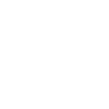
t = 0.00 s
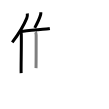
t = 4.50 s
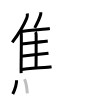
t = 9.25 s
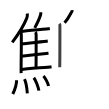
t = 13.75 s
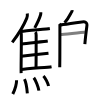
t = 15.50 s
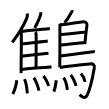
t = 23.00 s

The animated SVG that drew these frames (rendered in a browser with its animation timeline set to each time). Animation: 23 SMIL elements (animate=23); one cycle of 23.00 s.

<svg width="109px" height="109px" viewBox="0 0 px 109px" xmlns="http://www.w3.org/2000/svg" xmlns:xlink="http://www.w3.org/1999/xlink" xml:space="preserve" version="1.1"  baseProfile="full">
<path d="M27.31,13.5c0.16,1.45-0.04,3.35-0.54,4.59C23.58,26,19.54,32.7,12.24,42.33" style="fill:none;stroke:black;stroke-width:3;opacity:0">
  <animate attributeType="CSS" attributeName="opacity" from="0" to="1" begin="0s" dur="1s" repeatCount="Indefinite" fill="freeze" />
</path>
<path d="M20.57,31.4c0.33,0.67,0.7,1.64,0.73,2.86c0.24,9.25-0.39,34.49-0.16,38.83" style="fill:none;stroke:black;stroke-width:3;opacity:0">
  <animate attributeType="CSS" attributeName="opacity" from="0" to="1" begin="1s" dur="1s" repeatCount="Indefinite" fill="freeze" />
</path>
<path d="M40.81,12.24c0.06,0.8-0.02,1.85-0.22,2.54c-1.28,4.38-2.91,7.76-5.85,13.09" style="fill:none;stroke:black;stroke-width:3;opacity:0">
  <animate attributeType="CSS" attributeName="opacity" from="0" to="1" begin="2s" dur="1s" repeatCount="Indefinite" fill="freeze" />
</path>
<path d="M21.15,31.61c5.39-0.8,26.38-2.62,28.69-3.06" style="fill:none;stroke:black;stroke-width:3;opacity:0">
  <animate attributeType="CSS" attributeName="opacity" from="0" to="1" begin="3s" dur="1s" repeatCount="Indefinite" fill="freeze" />
</path>
<path d="M35.39,31.96c0.26,0.31,0.76,2.7,0.76,3.24c0,5.5,0.03,24.29-0.13,32.95" style="fill:none;stroke:black;stroke-width:3;opacity:0">
  <animate attributeType="CSS" attributeName="opacity" from="0" to="1" begin="4s" dur="1s" repeatCount="Indefinite" fill="freeze" />
</path>
<path d="M21.87,44.05c5.09-0.66,23.7-2.59,25.89-2.95" style="fill:none;stroke:black;stroke-width:3;opacity:0">
  <animate attributeType="CSS" attributeName="opacity" from="0" to="1" begin="5s" dur="1s" repeatCount="Indefinite" fill="freeze" />
</path>
<path d="M21.26,56.21c5.37-0.56,24.92-2.69,27.23-3" style="fill:none;stroke:black;stroke-width:3;opacity:0">
  <animate attributeType="CSS" attributeName="opacity" from="0" to="1" begin="6s" dur="1s" repeatCount="Indefinite" fill="freeze" />
</path>
<path d="M21.26,69.49c5.39-0.8,27.98-2.33,30.29-2.76" style="fill:none;stroke:black;stroke-width:3;opacity:0">
  <animate attributeType="CSS" attributeName="opacity" from="0" to="1" begin="7s" dur="1s" repeatCount="Indefinite" fill="freeze" />
</path>
<path d="M16.58,80.2c0,5-3.12,12.37-3.81,13.8" style="fill:none;stroke:black;stroke-width:3;opacity:0">
  <animate attributeType="CSS" attributeName="opacity" from="0" to="1" begin="8s" dur="1s" repeatCount="Indefinite" fill="freeze" />
</path>
<path d="M24.48,79.16c1.29,2.66,2.52,9.98,2.85,14.12" style="fill:none;stroke:black;stroke-width:3;opacity:0">
  <animate attributeType="CSS" attributeName="opacity" from="0" to="1" begin="9s" dur="1s" repeatCount="Indefinite" fill="freeze" />
</path>
<path d="M33.8,77.7c1.79,2.28,4.63,9.37,5.08,12.92" style="fill:none;stroke:black;stroke-width:3;opacity:0">
  <animate attributeType="CSS" attributeName="opacity" from="0" to="1" begin="10s" dur="1s" repeatCount="Indefinite" fill="freeze" />
</path>
<path d="M43.41,75.97c1.82,1.79,4.69,7.36,5.15,10.14" style="fill:none;stroke:black;stroke-width:3;opacity:0">
  <animate attributeType="CSS" attributeName="opacity" from="0" to="1" begin="11s" dur="1s" repeatCount="Indefinite" fill="freeze" />
</path>
<path d="M72.04,10.16c0.02,0.25,0.16,0.7-0.03,1.01C70.25,14,68.5,18.5,64.58,22.85" style="fill:none;stroke:black;stroke-width:3;opacity:0">
  <animate attributeType="CSS" attributeName="opacity" from="0" to="1" begin="12s" dur="1s" repeatCount="Indefinite" fill="freeze" />
</path>
<path d="M59.3,23.78c0.33,0.39,0.6,0.92,0.6,1.56c0,6.53,0.04,31.61-0.17,41.87" style="fill:none;stroke:black;stroke-width:3;opacity:0">
  <animate attributeType="CSS" attributeName="opacity" from="0" to="1" begin="13s" dur="1s" repeatCount="Indefinite" fill="freeze" />
</path>
<path d="M60.31,24.97c1.55,0,22-3.36,23.51-3.26c2.24,0.14,3.33,1.94,3.13,3.63c-0.12,1.04-1.45,10.41-2.08,18.83" style="fill:none;stroke:black;stroke-width:3;opacity:0">
  <animate attributeType="CSS" attributeName="opacity" from="0" to="1" begin="14s" dur="1s" repeatCount="Indefinite" fill="freeze" />
</path>
<path d="M60.56,34.61c1.9,0.12,22.1-2.48,24.25-2.34" style="fill:none;stroke:black;stroke-width:3;opacity:0">
  <animate attributeType="CSS" attributeName="opacity" from="0" to="1" begin="15s" dur="1s" repeatCount="Indefinite" fill="freeze" />
</path>
<path d="M60.47,45.03c3.88-0.12,19.05-2.24,23.88-2.25" style="fill:none;stroke:black;stroke-width:3;opacity:0">
  <animate attributeType="CSS" attributeName="opacity" from="0" to="1" begin="16s" dur="1s" repeatCount="Indefinite" fill="freeze" />
</path>
<path d="M60.19,56.08c8.18-0.76,27.29-3.58,30.8-4.05c1.22-0.17,3.3-0.32,3.92-0.1" style="fill:none;stroke:black;stroke-width:3;opacity:0">
  <animate attributeType="CSS" attributeName="opacity" from="0" to="1" begin="17s" dur="1s" repeatCount="Indefinite" fill="freeze" />
</path>
<path d="M59.74,67.42c9.1-1.47,25.13-3.08,30.17-3.52c3.28-0.28,4.97,0.81,4.38,4.13c-1.64,9.24-4.08,21.02-6.93,26.7c-2.86,5.71-6.47,0.94-7.8-0.22" style="fill:none;stroke:black;stroke-width:3;opacity:0">
  <animate attributeType="CSS" attributeName="opacity" from="0" to="1" begin="18s" dur="1s" repeatCount="Indefinite" fill="freeze" />
</path>
<path d="M56.27,80.23c-0.52,3.77-1.29,9.16-2.46,11.44" style="fill:none;stroke:black;stroke-width:3;opacity:0">
  <animate attributeType="CSS" attributeName="opacity" from="0" to="1" begin="19s" dur="1s" repeatCount="Indefinite" fill="freeze" />
</path>
<path d="M63.57,77.74c1.73,2.38,3.36,8.63,3.79,12.12" style="fill:none;stroke:black;stroke-width:3;opacity:0">
  <animate attributeType="CSS" attributeName="opacity" from="0" to="1" begin="20s" dur="1s" repeatCount="Indefinite" fill="freeze" />
</path>
<path d="M70.72,75.04c1.86,2.01,4.79,8.06,5.26,11.01" style="fill:none;stroke:black;stroke-width:3;opacity:0">
  <animate attributeType="CSS" attributeName="opacity" from="0" to="1" begin="21s" dur="1s" repeatCount="Indefinite" fill="freeze" />
</path>
<path d="M80.91,73.48c1.45,1.53,3.75,6.14,4.11,8.39" style="fill:none;stroke:black;stroke-width:3;opacity:0">
  <animate attributeType="CSS" attributeName="opacity" from="0" to="1" begin="22s" dur="1s" repeatCount="Indefinite" fill="freeze" />
</path>
</svg>
